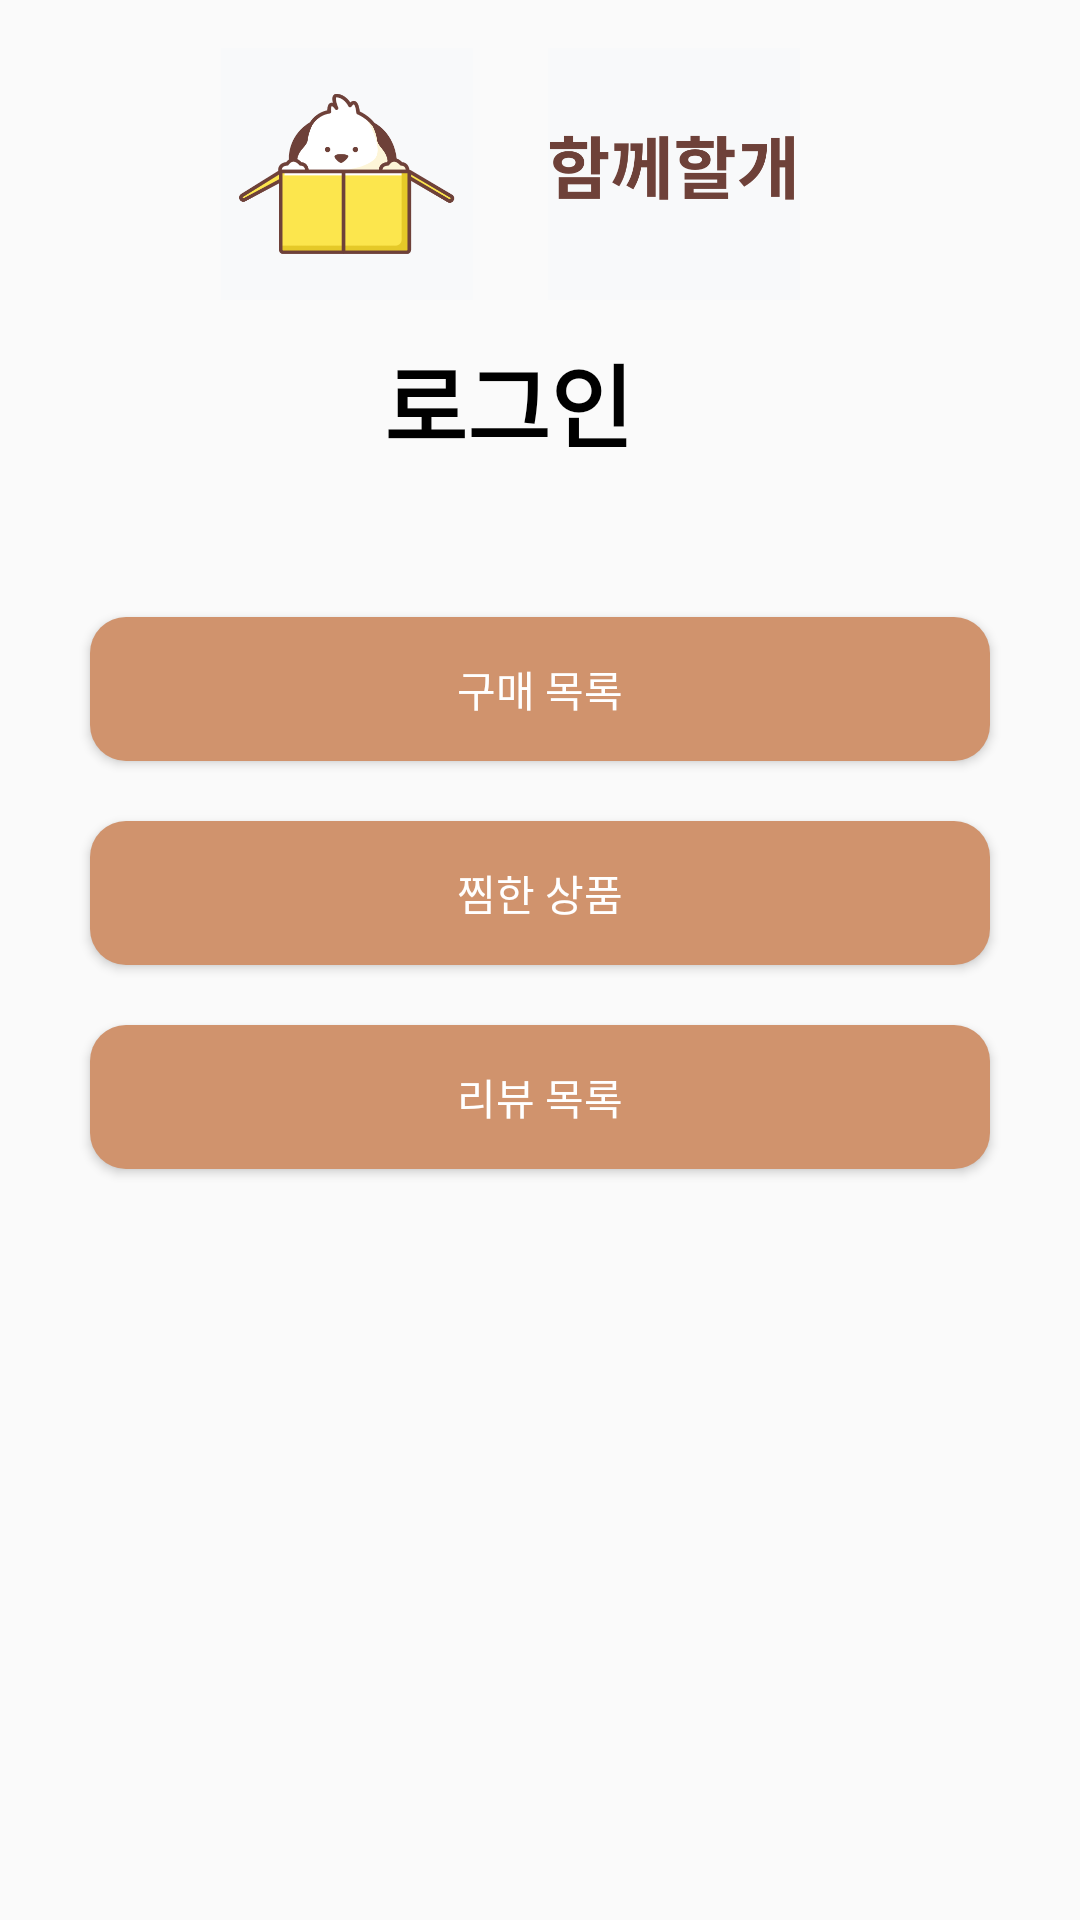

The Android layout XML behind this screen, and the referenced resources:
<!-- AndroidManifest.xml: application theme Theme.MainProject -->
<!-- res/layout/fragment_mypage_non.xml -->
<?xml version="1.0" encoding="utf-8"?>
<LinearLayout xmlns:android="http://schemas.android.com/apk/res/android"
    xmlns:app="http://schemas.android.com/apk/res-auto"
    xmlns:tools="http://schemas.android.com/tools"
    android:layout_width="match_parent"
    android:layout_height="match_parent"
    android:orientation="vertical">

    <androidx.constraintlayout.widget.ConstraintLayout
        android:layout_width="match_parent"
        android:layout_height="wrap_content">

        <ImageView
            android:id="@+id/imageView"
            android:layout_width="159dp"
            android:layout_height="84dp"
            android:layout_marginStart="36dp"
            android:layout_marginTop="16dp"
            app:layout_constraintStart_toStartOf="parent"
            app:layout_constraintTop_toTopOf="parent"
            app:srcCompat="@drawable/logo" />

        <ImageView
            android:id="@+id/imageView2"
            android:layout_width="159dp"
            android:layout_height="84dp"
            android:layout_marginTop="16dp"
            android:layout_marginEnd="56dp"
            app:layout_constraintEnd_toEndOf="parent"
            app:layout_constraintTop_toTopOf="parent"
            app:srcCompat="@drawable/logo_letter" />

        <TextView
            android:id="@+id/txtCst_nm"
            android:layout_width="224dp"
            android:layout_height="wrap_content"
            android:layout_marginTop="112dp"
            android:layout_marginBottom="200dp"
            android:text="로그인"
            android:textAlignment="center"
            android:textColor="@color/black"
            android:textSize="30dp"
            app:layout_constraintEnd_toEndOf="parent"
            app:layout_constraintHorizontal_bias="0.422"
            app:layout_constraintStart_toStartOf="parent"
            app:layout_constraintTop_toTopOf="parent"
            android:textStyle="bold"/>

    </androidx.constraintlayout.widget.ConstraintLayout>

    <Button
        android:id="@+id/btnBuyList"
        android:layout_width="300dp"
        android:layout_height="wrap_content"
        android:background="@drawable/button_round"
        android:backgroundTint="@color/buttonColor"
        android:textColor="@color/white"
        android:layout_marginTop="50dp"
        android:layout_marginBottom="10dp"
        android:layout_gravity="center"
        android:text="구매 목록" />

    <Button
        android:id="@+id/btnLike"
        android:layout_width="300dp"
        android:layout_height="wrap_content"
        android:background="@drawable/button_round"
        android:backgroundTint="@color/buttonColor"
        android:textColor="@color/white"
        android:layout_marginTop="10dp"
        android:layout_marginBottom="10dp"
        android:layout_gravity="center"
        android:text="찜한 상품" />

    <Button
        android:id="@+id/btnReview"
        android:layout_width="300dp"
        android:layout_height="wrap_content"
        android:background="@drawable/button_round"
        android:backgroundTint="@color/buttonColor"
        android:textColor="@color/white"
        android:layout_marginTop="10dp"
        android:layout_marginBottom="10dp"
        android:layout_gravity="center"
        android:text="리뷰 목록" />

</LinearLayout>
<!-- resources referenced by this layout -->
<resources>
  <color name="black">#FF000000</color>
  <color name="buttonColor">#d0936d</color>
  <color name="white">#FFFFFFFF</color>
  <!-- drawable button_round (drawable) -->
  <?xml version="1.0" encoding="utf-8"?>
  <shape xmlns:android="http://schemas.android.com/apk/res/android"
      android:padding="10dp"
      android:shape="rectangle" >
      <solid android:color="@color/layoutBackground" />
      <corners
          android:bottomLeftRadius="12dp"
          android:bottomRightRadius="12dp"
          android:topLeftRadius="12dp"
          android:topRightRadius="12dp" />
  </shape>
  <!-- drawable logo: png bitmap (drawable, 15138 bytes) -->
  <!-- drawable logo_letter: png bitmap (drawable, 11917 bytes) -->
  <style name="Theme.MainProject" parent="Base.Theme.MainProject" />
  <color name="layoutBackground">#f8f9fa</color>
  <style name="Base.Theme.MainProject" parent="Theme.AppCompat.Light.NoActionBar">
          
          
      </style>
</resources>
